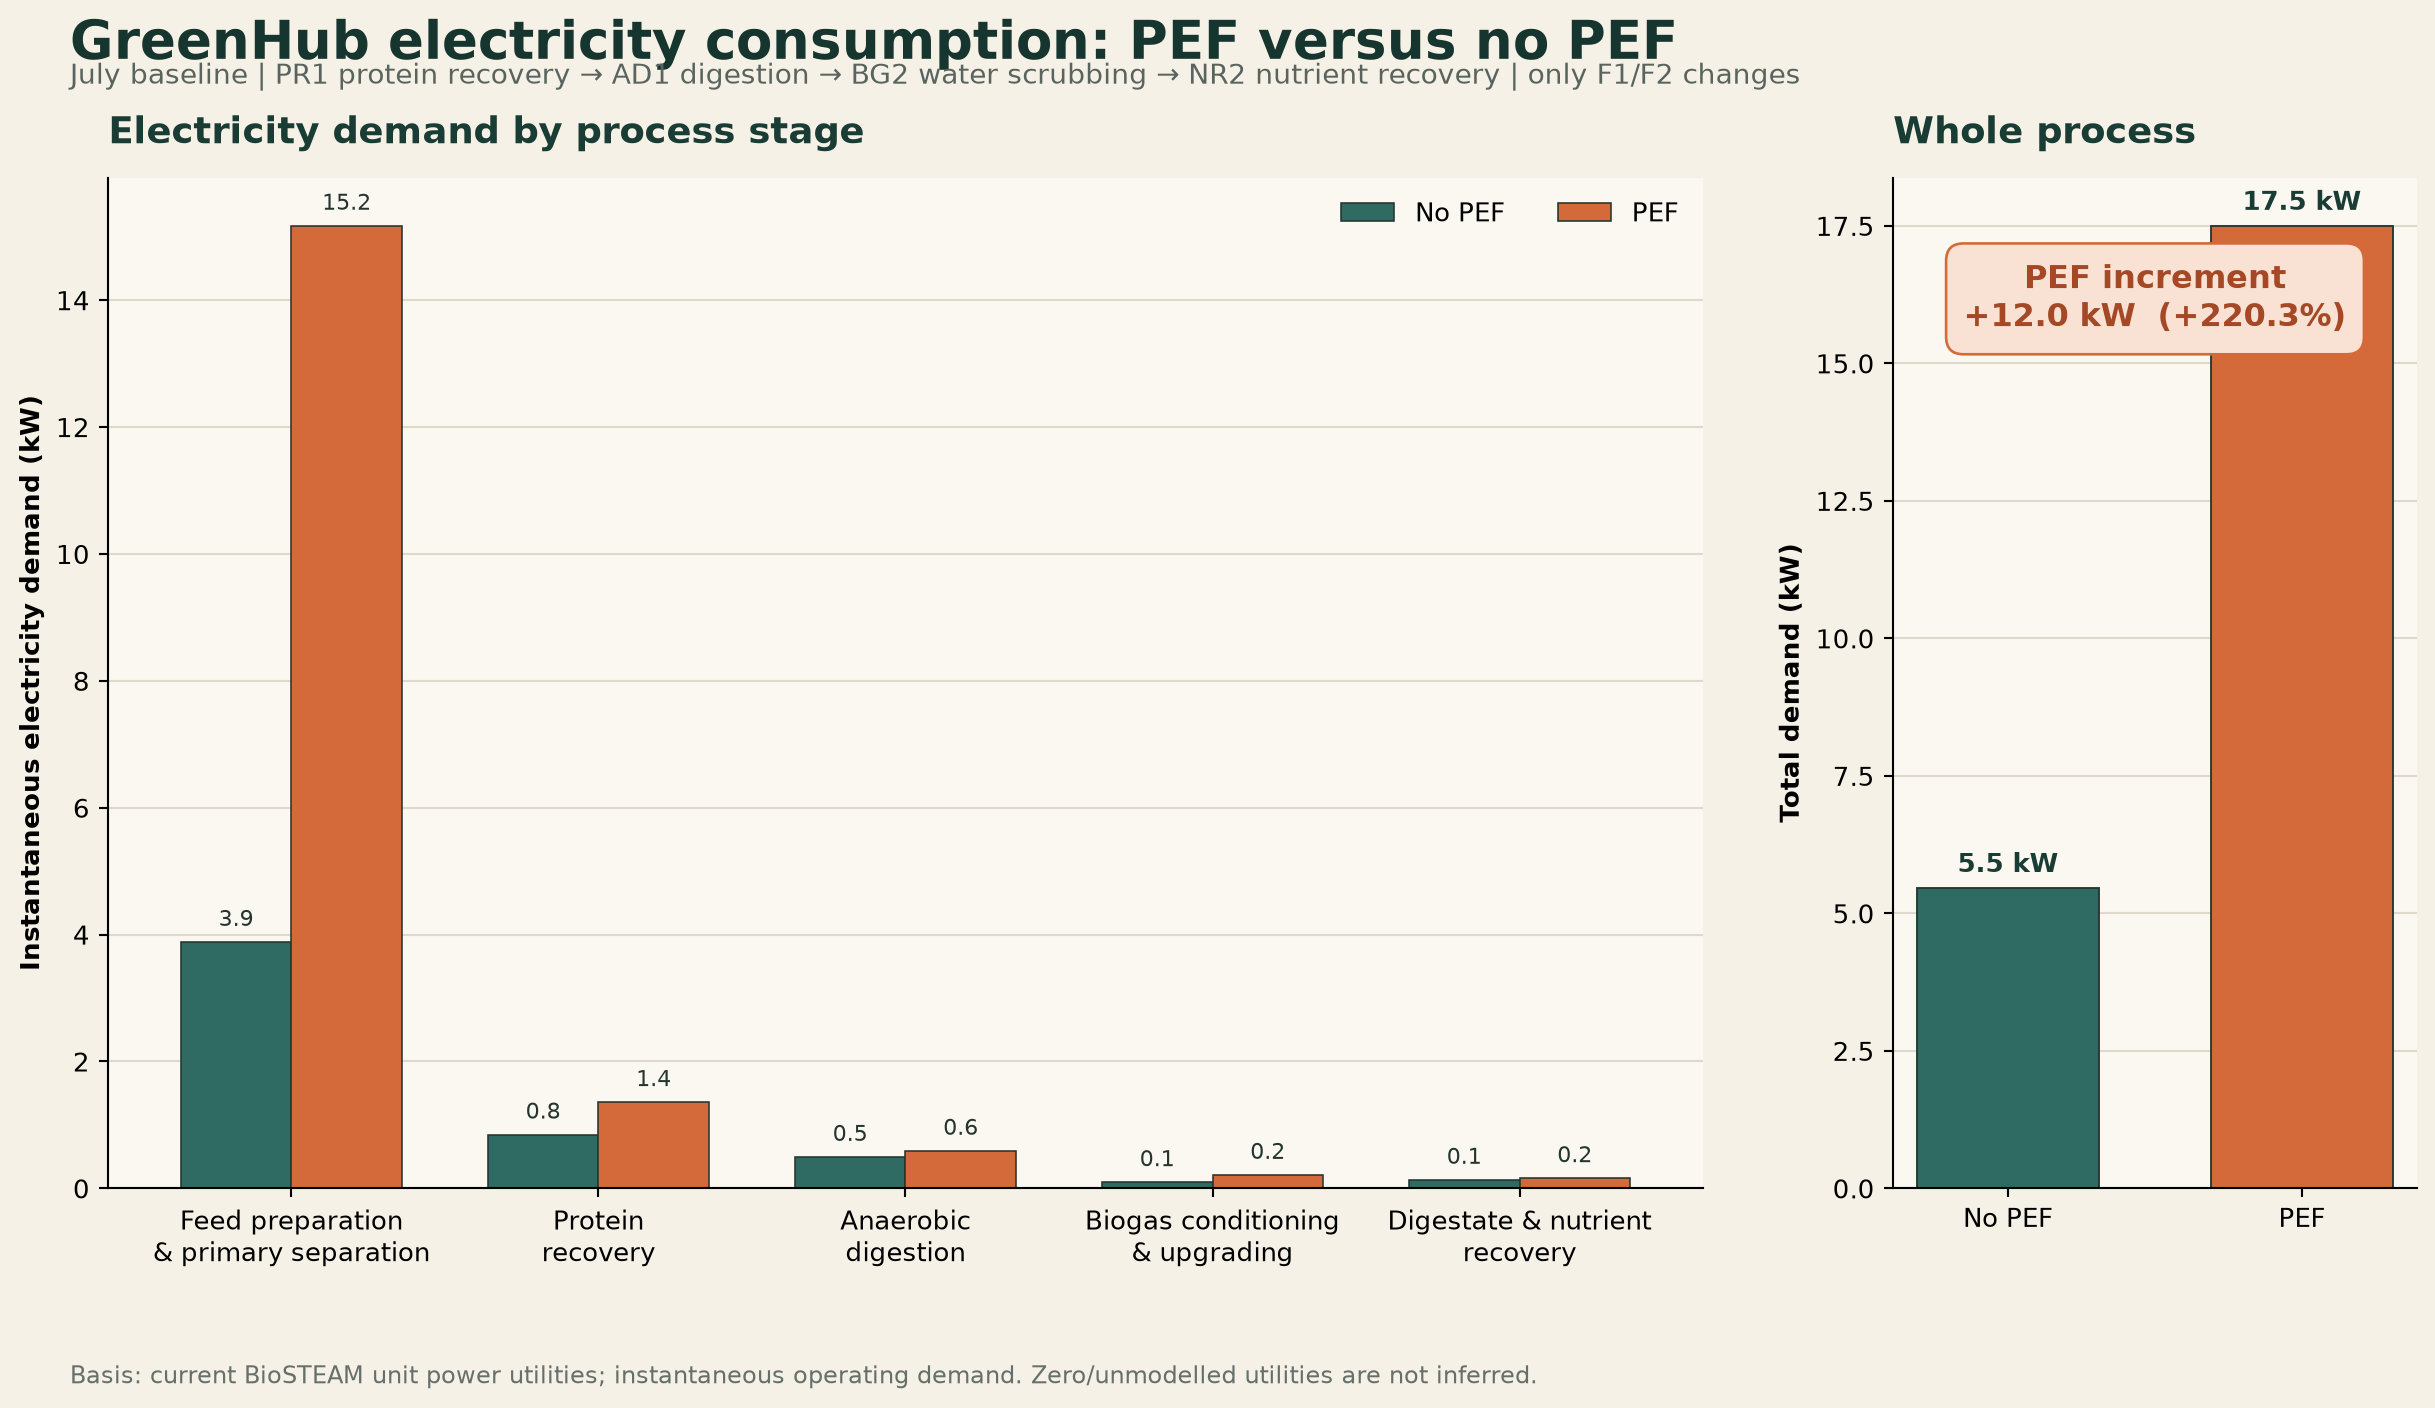

Source data for this figure (header and first rows):
process_area, no_pef_kw, pef_kw, difference_kw, difference_percent
feed_preparation_and_primary_separation, 3.885, 15.17, 11.29, 290.6
protein_recovery, 0.8483, 1.361, 0.5125, 60.41
anaerobic_digestion, 0.4962, 0.5929, 0.09672, 19.49
biogas_conditioning_and_upgrading, 0.0987, 0.2132, 0.1145, 116
digestate_treatment_and_nutrient_recover…, 0.1356, 0.1615, 0.02589, 19.1
entire_process_total, 5.464, 17.5, 12.04, 220.3
